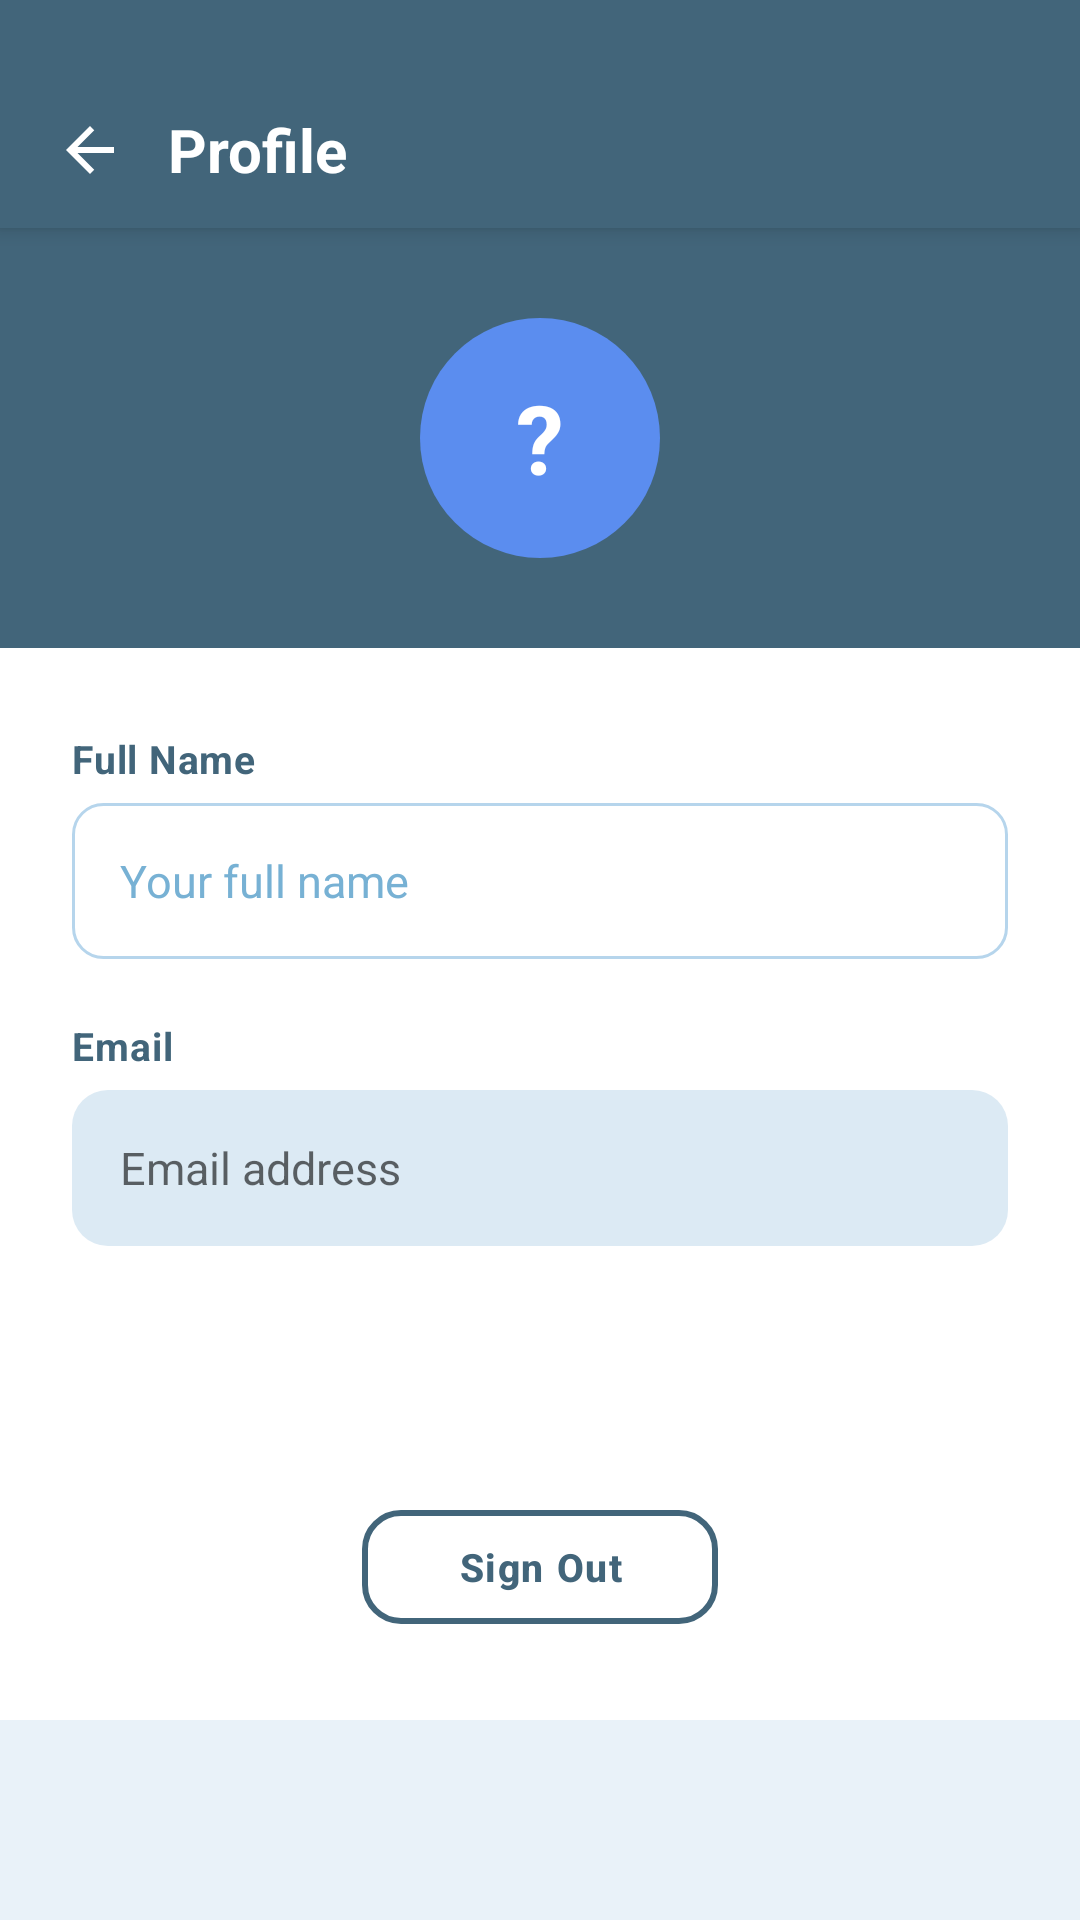

Here is an Android app screen rendered from its layout file. Give the layout XML and the strings, colors and styles it references.
<!-- AndroidManifest.xml: application theme Theme.SOEN345Winter2026 -->
<!-- res/layout/activity_profile.xml -->
<?xml version="1.0" encoding="utf-8"?>
<LinearLayout
    xmlns:android="http://schemas.android.com/apk/res/android"
    android:layout_width="match_parent"
    android:layout_height="match_parent"
    android:orientation="vertical"
    android:background="@color/color_background">

    
    <LinearLayout
        android:id="@+id/toolbar"
        android:layout_width="match_parent"
        android:layout_height="wrap_content"
        android:minHeight="64dp"
        android:gravity="center_vertical"
        android:paddingHorizontal="8dp"
        android:paddingTop="28dp"
        android:paddingBottom="4dp"
        android:background="@color/color_primary"
        android:elevation="4dp"
        android:orientation="horizontal">

        <ImageView
            android:id="@+id/ibtnBack"
            android:layout_width="44dp"
            android:layout_height="44dp"
            android:src="@drawable/ic_arrow_back"
            android:background="@drawable/bg_icon_button"
            android:scaleType="center"
            android:padding="10dp"
            android:clickable="true"
            android:focusable="true"
            android:layout_marginEnd="4dp"
            android:tint="#FFFFFF"
            android:contentDescription="Back" />

        <TextView
            android:layout_width="0dp"
            android:layout_height="wrap_content"
            android:layout_weight="1"
            android:text="Profile"
            android:textSize="20sp"
            android:textStyle="bold"
            android:textColor="#FFFFFF" />
    </LinearLayout>

    <ScrollView
        android:layout_width="match_parent"
        android:layout_height="0dp"
        android:layout_weight="1">

        <LinearLayout
            android:layout_width="match_parent"
            android:layout_height="wrap_content"
            android:orientation="vertical">

            
            <LinearLayout
                android:id="@+id/avatarBanner"
                android:layout_width="match_parent"
                android:layout_height="140dp"
                android:background="@color/color_primary"
                android:gravity="center"
                android:orientation="vertical">

                <LinearLayout
                    android:layout_width="80dp"
                    android:layout_height="80dp"
                    android:gravity="center"
                    android:background="@drawable/bg_profile_circle_blue"
                    android:orientation="vertical">

                    <TextView
                        android:id="@+id/tvAvatarInitial"
                        android:layout_width="wrap_content"
                        android:layout_height="wrap_content"
                        android:text="?"
                        android:textSize="32sp"
                        android:textStyle="bold"
                        android:textColor="#FFFFFF" />
                </LinearLayout>
            </LinearLayout>

            
            <LinearLayout
                android:layout_width="match_parent"
                android:layout_height="wrap_content"
                android:background="@color/color_surface"
                android:orientation="vertical"
                android:paddingHorizontal="24dp"
                android:paddingTop="28dp"
                android:paddingBottom="32dp">

                <TextView
                    style="@style/LabelStyle"
                    android:layout_marginTop="0dp"
                    android:text="Full Name" />

                <EditText
                    android:id="@+id/etFullName"
                    style="@style/InputStyle"
                    android:layout_marginBottom="4dp"
                    android:inputType="textPersonName"
                    android:hint="Your full name" />

                <TextView
                    style="@style/LabelStyle"
                    android:text="Email" />

                
                <LinearLayout
                    android:layout_width="match_parent"
                    android:layout_height="52dp"
                    android:background="@drawable/bg_info_section"
                    android:gravity="center_vertical"
                    android:paddingHorizontal="16dp"
                    android:layout_marginBottom="32dp">

                    <TextView
                        android:id="@+id/tvEmail"
                        android:layout_width="match_parent"
                        android:layout_height="wrap_content"
                        android:textColor="@color/color_text_secondary"
                        android:textSize="15sp"
                        android:hint="Email address" />
                </LinearLayout>

                <Button
                    android:id="@+id/btnSave"
                    style="@style/ButtonStyle.Primary"
                    android:layout_width="wrap_content"
                    android:layout_gravity="center_horizontal"
                    android:paddingHorizontal="40dp"
                    android:text="Save Changes"
                    android:layout_marginBottom="12dp" />

                <Button
                    android:id="@+id/btnLogout"
                    style="@style/ButtonStyle.Outline"
                    android:layout_width="wrap_content"
                    android:layout_gravity="center_horizontal"
                    android:paddingHorizontal="32dp"
                    android:text="Sign Out" />

            </LinearLayout>
        </LinearLayout>
    </ScrollView>

</LinearLayout>
<!-- resources referenced by this layout -->
<resources>
  <color name="color_background">#e9f2f9</color>
  <color name="color_primary">#42657a</color>
  <color name="color_surface">#FFFFFF</color>
  <color name="color_text_secondary">#42657a</color>
  <!-- drawable bg_icon_button (drawable) -->
  <?xml version="1.0" encoding="utf-8"?>
  <ripple xmlns:android="http://schemas.android.com/apk/res/android"
      android:color="#1F212121">
      <item>
          <shape android:shape="oval">
              <solid android:color="@android:color/transparent" />
          </shape>
      </item>
  </ripple>
  <!-- drawable bg_info_section (drawable) -->
  <?xml version="1.0" encoding="utf-8"?>
  <shape xmlns:android="http://schemas.android.com/apk/res/android">
      <solid android:color="@color/color_surface_variant" />
      <corners android:radius="12dp" />
  </shape>
  <!-- drawable bg_profile_circle_blue (drawable) -->
  <?xml version="1.0" encoding="utf-8"?>
  <shape xmlns:android="http://schemas.android.com/apk/res/android">
      <solid android:color="#5B8DEF" />
      <corners android:radius="40dp" />
  </shape>
  <!-- drawable ic_arrow_back (drawable) -->
  <?xml version="1.0" encoding="utf-8"?>
  <vector xmlns:android="http://schemas.android.com/apk/res/android"
      android:width="24dp"
      android:height="24dp"
      android:viewportWidth="24"
      android:viewportHeight="24">
      <path
          android:fillColor="#212121"
          android:pathData="M20,11H7.83l5.59,-5.59L12,4l-8,8 8,8 1.41,-1.41L7.83,13H20v-2z"/>
  </vector>
  <style name="InputStyle">
          <item name="android:layout_width">match_parent</item>
          <item name="android:layout_height">52dp</item>
          <item name="android:background">@drawable/bg_edittext</item>
          <item name="android:paddingHorizontal">16dp</item>
          <item name="android:textSize">15sp</item>
          <item name="android:textColor">@color/color_text_primary</item>
          <item name="android:textColorHint">@color/color_text_hint</item>
      </style>
  <style name="LabelStyle">
          <item name="android:layout_width">wrap_content</item>
          <item name="android:layout_height">wrap_content</item>
          <item name="android:layout_marginTop">16dp</item>
          <item name="android:layout_marginBottom">6dp</item>
          <item name="android:textColor">@color/color_text_secondary</item>
          <item name="android:textStyle">bold</item>
          <item name="android:textSize">13sp</item>
          <item name="android:letterSpacing">0.02</item>
      </style>
  <style name="Theme.SOEN345Winter2026" parent="Theme.MaterialComponents.Light.NoActionBar">
          <item name="colorPrimary">@color/purple_500</item>
          <item name="colorPrimaryVariant">@color/purple_700</item>
          <item name="colorOnPrimary">@color/white</item>
          <item name="colorSecondary">@color/teal_200</item>
      </style>
  <color name="color_surface_variant">#dceaf4</color>
  <!-- drawable bg_outline_btn (drawable) -->
  <?xml version="1.0" encoding="utf-8"?>
  <ripple xmlns:android="http://schemas.android.com/apk/res/android"
      android:color="#1F42657a">
      <item>
          <shape android:shape="rectangle">
              <solid android:color="@android:color/transparent" />
              <stroke android:width="2dp" android:color="@color/color_primary" />
              <corners android:radius="12dp" />
          </shape>
      </item>
  </ripple>
  <color name="color_text_on_primary">#FFFFFF</color>
  <!-- drawable bg_edittext (drawable) -->
  <?xml version="1.0" encoding="utf-8"?>
  <shape xmlns:android="http://schemas.android.com/apk/res/android">
      <solid android:color="@color/color_surface" />
      <stroke android:width="1dp" android:color="@color/color_border" />
      <corners android:radius="10dp" />
  </shape>
  <color name="color_text_primary">#14222b</color>
  <color name="color_text_hint">#77b1d4</color>
  <color name="purple_500">#FF6200EE</color>
  <color name="purple_700">#FF3700B3</color>
  <color name="white">#FFFFFFFF</color>
  <color name="teal_200">#FF03DAC5</color>
  <color name="color_border">#b6d5ec</color>
</resources>
